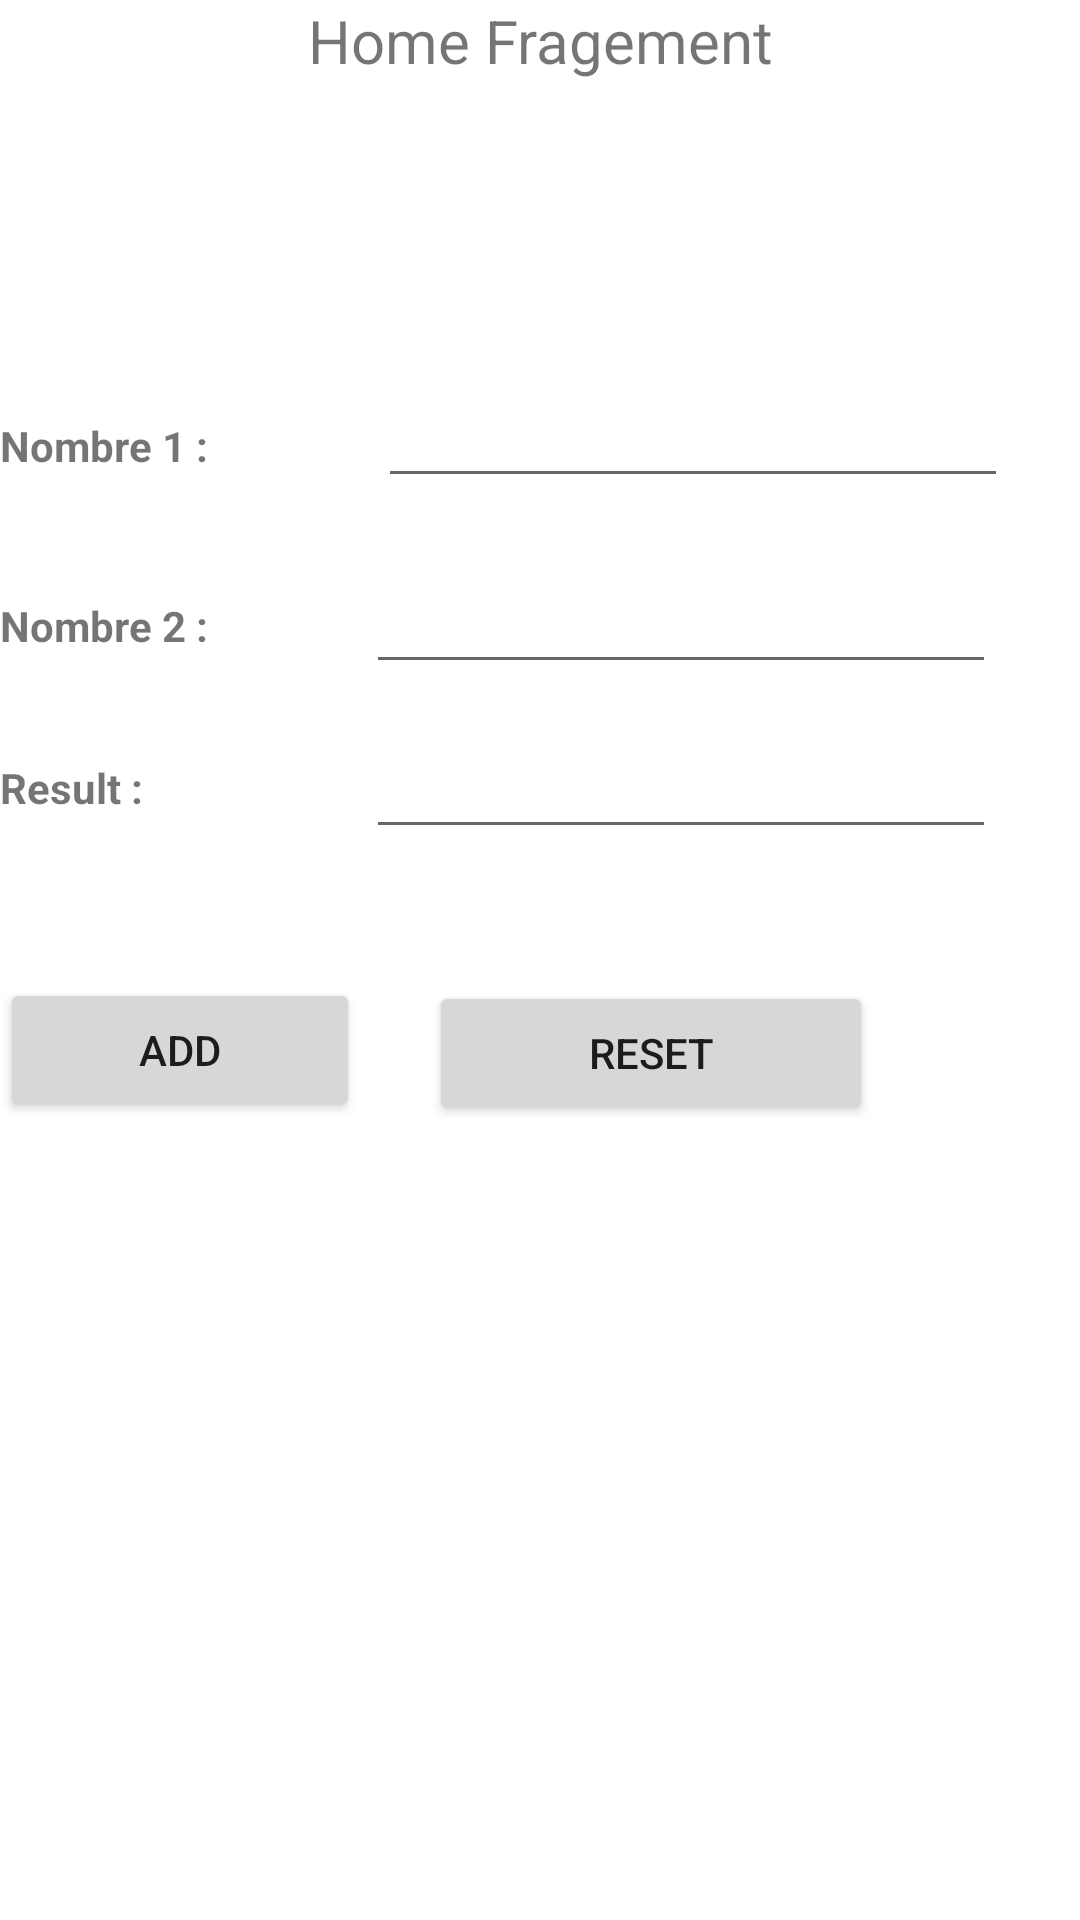

Android layout source for this screen:
<!-- AndroidManifest.xml: application theme Theme.AppDesign -->
<!-- res/layout/fragment_home.xml -->
<?xml version="1.0" encoding="utf-8"?>
<FrameLayout xmlns:android="http://schemas.android.com/apk/res/android"
    xmlns:tools="http://schemas.android.com/tools"
    android:layout_width="match_parent"
    android:layout_height="match_parent"
    tools:context=".HomeFragment">

    <RelativeLayout
        android:layout_width="match_parent"
        android:layout_height="match_parent">
    

        <TextView
            android:layout_width="match_parent"
            android:layout_height="match_parent"
            android:text="Home Fragement"
            android:textSize="20sp"
            android:textAlignment="center"/>

        <TextView
            android:id="@+id/textView"
            android:layout_width="147dp"
            android:layout_height="46dp"
            android:layout_alignParentEnd="true"
            android:layout_alignParentBottom="true"
            android:layout_marginEnd="246dp"
            android:layout_marginBottom="455dp"
            android:text="Nombre 1 :"
            android:textStyle="bold"/>


        <EditText
            android:id="@+id/nb1"
            android:layout_width="wrap_content"
            android:layout_height="wrap_content"
            android:layout_alignParentEnd="true"
            android:layout_alignParentBottom="true"
            android:layout_marginEnd="24dp"
            android:layout_marginBottom="474dp"
            android:ems="10"
            android:inputType="number"
            android:text=""
            />

        <EditText
            android:id="@+id/nb2"
            android:layout_width="wrap_content"
            android:layout_height="wrap_content"
            android:layout_alignParentEnd="true"
            android:layout_alignParentBottom="true"
            android:layout_marginEnd="28dp"
            android:layout_marginBottom="412dp"
            android:ems="10"
            android:inputType="number"
            android:text="" />

        <EditText
            android:id="@+id/result"
            android:layout_width="wrap_content"
            android:layout_height="wrap_content"
            android:layout_alignParentEnd="true"
            android:layout_alignParentBottom="true"
            android:layout_marginEnd="28dp"
            android:layout_marginBottom="357dp"
            android:ems="10"
            android:inputType="number"
            android:text="" />

        <TextView
            android:id="@+id/textView2"
            android:layout_width="142dp"
            android:layout_height="45dp"
            android:layout_alignParentEnd="true"
            android:layout_alignParentBottom="true"
            android:layout_marginEnd="248dp"
            android:layout_marginBottom="396dp"
            android:text="Nombre 2 :"
            android:textStyle="bold"/>

        <TextView
            android:id="@+id/textView3"
            android:layout_width="142dp"
            android:layout_height="45dp"
            android:layout_alignParentEnd="true"
            android:layout_alignParentBottom="true"
            android:layout_marginEnd="246dp"
            android:layout_marginBottom="342dp"
            android:text="Result :"
            android:textStyle="bold"/>

        <Button
            android:id="@+id/btnAdd"
            android:layout_width="148dp"
            android:layout_height="wrap_content"
            android:layout_alignParentEnd="true"
            android:layout_alignParentBottom="true"
            android:layout_marginEnd="240dp"
            android:layout_marginBottom="266dp"
            android:text="ADD" />

        <Button
            android:id="@+id/btnReset"
            android:layout_width="148dp"
            android:layout_height="wrap_content"
            android:layout_alignParentEnd="true"
            android:layout_alignParentBottom="true"
            android:layout_marginEnd="69dp"
            android:layout_marginBottom="265dp"
            android:text="Reset"
            />

    </RelativeLayout>
</FrameLayout>
<!-- resources referenced by this layout -->
<resources>
  <style name="Theme.AppDesign" parent="Theme.MaterialComponents.DayNight.DarkActionBar">
          
          <item name="colorPrimary">@color/purple_500</item>
          <item name="colorPrimaryVariant">@color/purple_700</item>
          <item name="colorOnPrimary">@color/white</item>
          
          <item name="colorSecondary">@color/teal_200</item>
          <item name="colorSecondaryVariant">@color/teal_700</item>
          <item name="colorOnSecondary">@color/black</item>
          
          <item name="android:statusBarColor" tools:targetApi="l">?attr/colorPrimaryVariant</item>
          
      </style>
  <!-- not gathered from this repository: default colours our renderer supplied (Android Studio template values) -->
  <color name="purple_500">#FF6200EE</color>
  <color name="purple_700">#FF3700B3</color>
  <color name="teal_200">#FF03DAC5</color>
  <color name="teal_700">#FF018786</color>
  <color name="black">#FF000000</color>
  <color name="white">#FFFFFFFF</color>
</resources>
